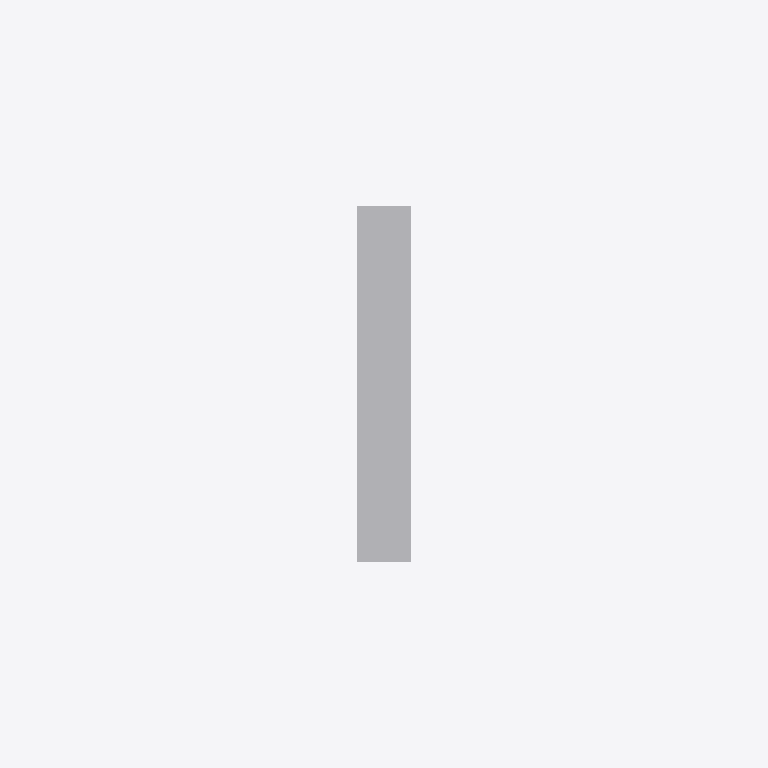
Plan cut of the same IFC building model at storey 'Zemin Kat' (level 0.00 m, cut at 1.40 m), seen from above with north up, elements coloured by IFC class (only those large enough to see are counted): 1 other element (light grey). Cut surfaces are drawn darker.
Extent 4.0 m × 2.0 m × 1.8 m (x, y, z). Storeys (1): Zemin Kat at 0.00 m. Elements (3): 1 IfcCableCarrierSegment, 1 IfcDuctSegment, 1 IfcPipeSegment.

HEADER;
FILE_DESCRIPTION(('ViewDefinition [ReferenceView]'),'2;1');
FILE_NAME('coord-mep.ifc','2026-10-10T10:00:00',('7Dimensions'),('7Dimensions'),'','7d-cde test fixture','');
FILE_SCHEMA(('IFC4'));
ENDSEC;
DATA;
#30=IFCPROJECT('0YvctVUKr0kugbFTf53O9B',#5,'Koordinasyon Projesi',$,$,$,$,(#14),#24);
#41=IFCSITE('2g8CxpnGT3qhwr_2jLPk4B',#5,'Saha',$,$,#40,$,$,.ELEMENT.,$,$,$,$,$);
#43=IFCBUILDING('1Kyqr2Tj56YRCMzDQCYyDB',#5,'Bina',$,$,#42,$,$,.ELEMENT.,$,$,$);
#45=IFCBUILDINGSTOREY('3Dlb1fXBP2a8eZBwP_VPHB',#5,'Zemin Kat',$,$,#44,$,$,.ELEMENT.,0.0);
#207=IFCDUCTSEGMENT('2DuctAaaaaaaaaaaaaaaB1',#5,'Kanal-01',$,$,#206,#203,$,.RIGIDSEGMENT.);
ENDSEC;
